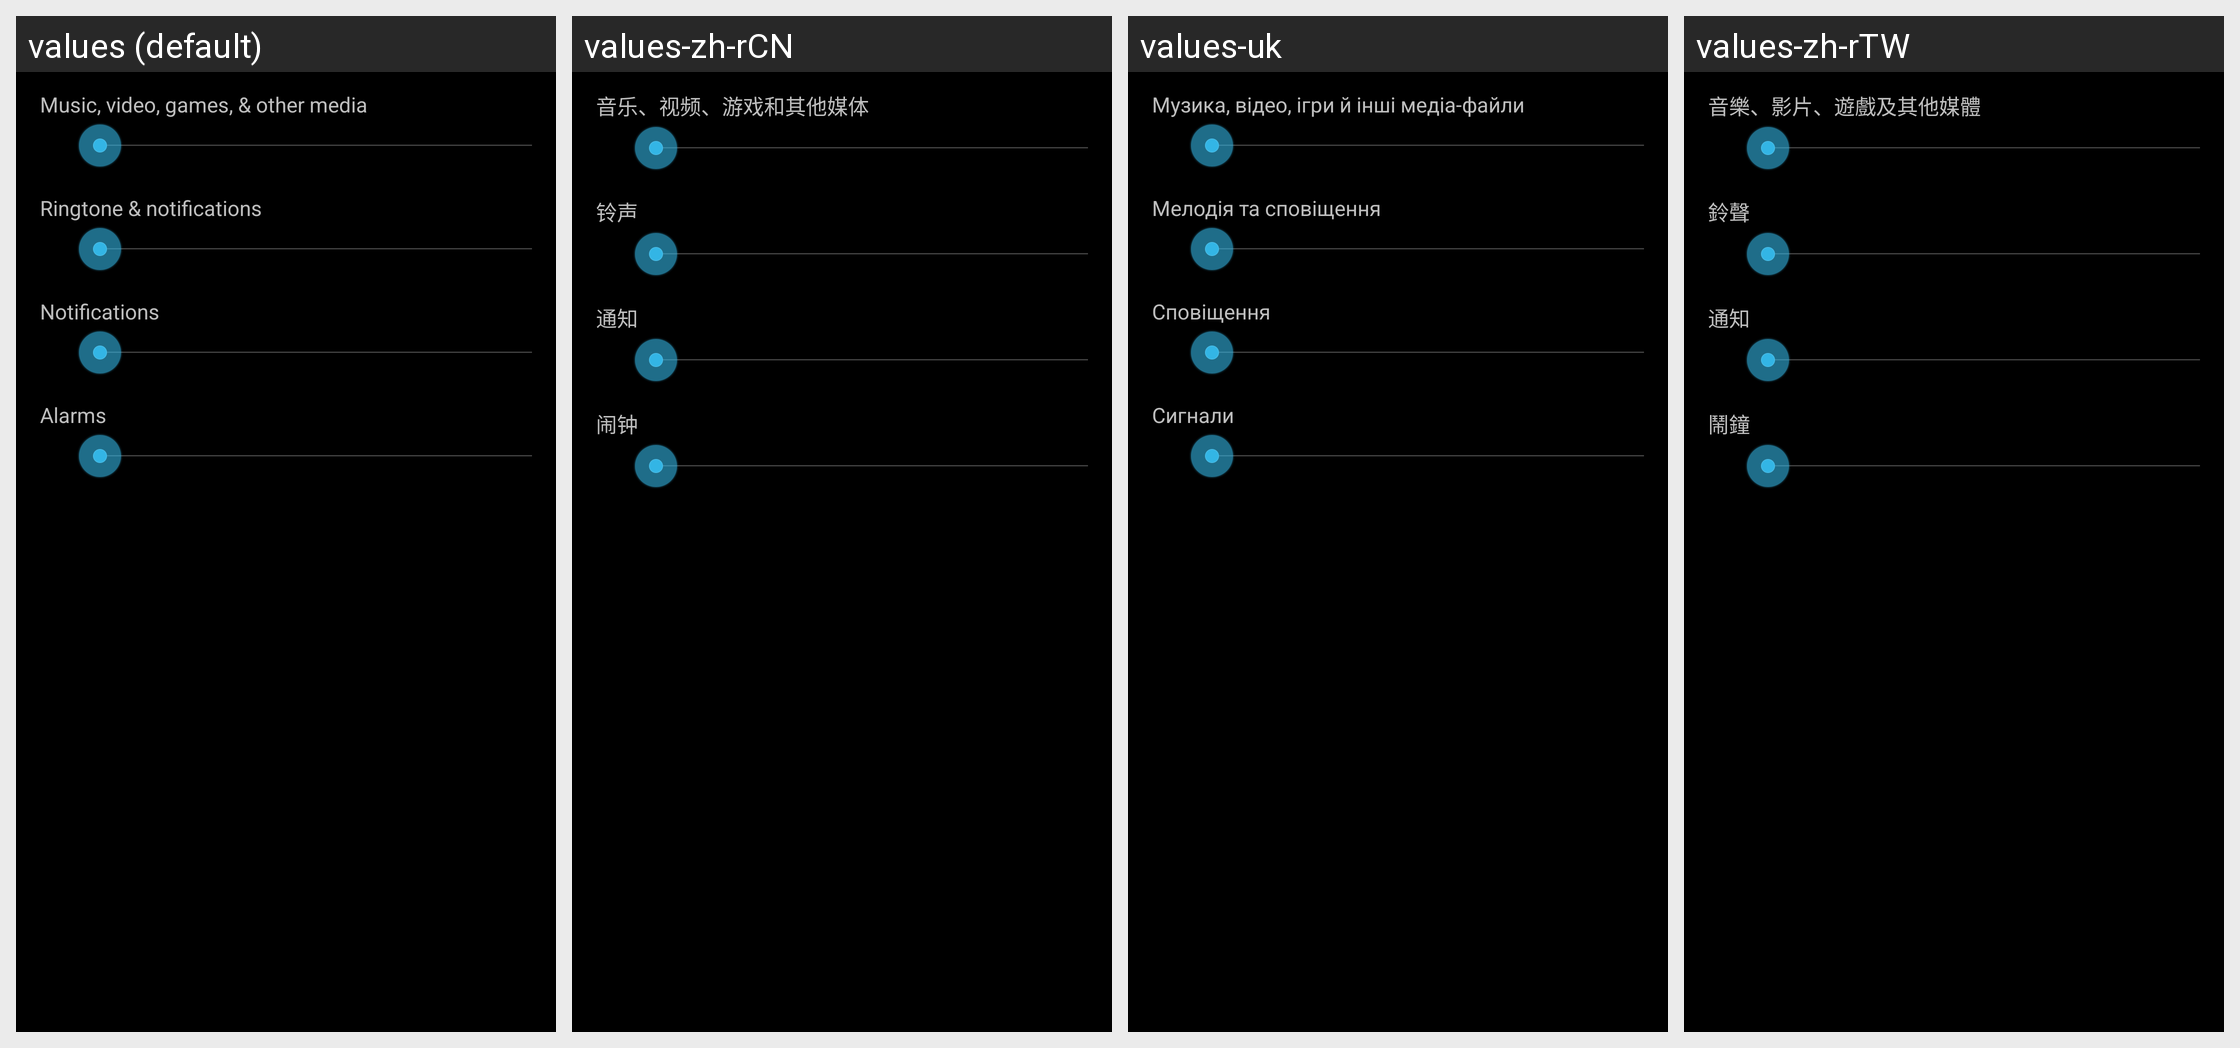

The Android screen above is rendered under several locales of the same app. Produce the string resources it draws, with the default and per-locale values.
Android screen res/layout/preference_dialog_ringervolume.xml rendered under 4 locales, left to right: values (default), values-zh-rCN, values-uk, values-zh-rTW. Device: Nexus 5 (rendered at 1080×1920; each locale shown at half size, 540×960, under a caption strip naming it); theme android:Theme.Holo.
Other locales in the repository, not shown: values-de, values-en-rGB, values-es, values-fr, values-in, values-it, values-ms, values-nl, values-pt, values-pt-rPT, values-ro, values-ru.
Strings drawn on this screen, with the default value and each locale's value (text and hints the layout hard-codes, and strings that could not be matched under every locale, appear in the picture but are not listed):

volume_media_description
  values: Music, video, games, & other media
  values-zh-rCN: 音乐、视频、游戏和其他媒体
  values-uk: Музика, відео, ігри й інші медіа-файли
  values-zh-rTW: 音樂、影片、遊戲及其他媒體

volume_ring_description
  values: Ringtone & notifications
  values-zh-rCN: 铃声
  values-uk: Мелодія та сповіщення
  values-zh-rTW: 鈴聲

volume_notification_description
  values: Notifications
  values-zh-rCN: 通知
  values-uk: Сповіщення
  values-zh-rTW: 通知

volume_alarm_description
  values: Alarms
  values-zh-rCN: 闹钟
  values-uk: Сигнали
  values-zh-rTW: 鬧鐘
